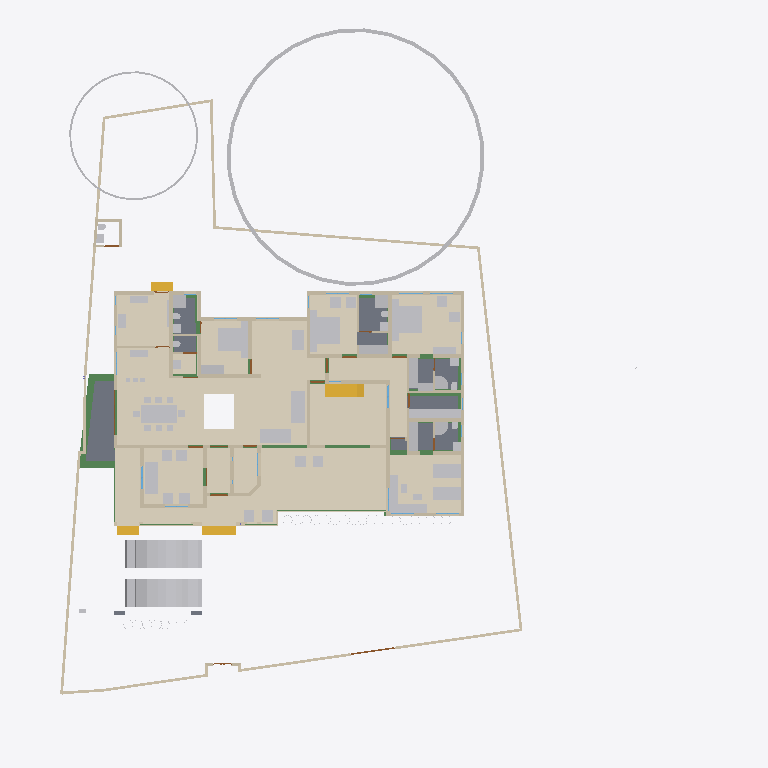
Plan cut of the same IFC building model at storey 'GF' (level 0.45 m, cut at 1.85 m), seen from above with north up, elements coloured by IFC class (only those large enough to see are counted): 74 other elements (light grey), 58 walls (beige), 20 beams (green), 15 coverings (cream), 8 slabs (grey), 4 stair flights (yellow), 3 doors (brown), 2 windows (light blue). Cut surfaces are drawn darker.
Extent 43.3 m × 47.6 m × 17.7 m (x, y, z). Storeys (9): Footing at -0.87 m; 00 at 0.00 m; Verandah at 0.00 m; Plumbing at 0.00 m; GF at 0.45 m; GFLintel at 2.55 m; FF at 3.45 m; GF-E at 3.45 m; FFtop at 5.70 m. Elements (849): 275 IfcWall, 221 IfcBeam, 66 IfcFurniture, 44 IfcColumn, 33 IfcCovering, 31 IfcWindow, 29 IfcGeographicElement, 27 IfcDoor, 21 IfcSlab, 18 IfcSanitaryTerminal, 12 IfcElectricAppliance, 11 IfcEarthworksFill.

HEADER;
FILE_DESCRIPTION(('ViewDefinition[DesignTransferView]'),'2;1');
FILE_NAME('Sreekesh.ifc','2025-06-27T17:17:12+05:30',(),(),'IfcOpenShell 0.8.3-alpha250613','Bonsai 0.8.3-alpha250613-9b8357c','Nobody');
FILE_SCHEMA(('IFC4X3'));
ENDSEC;
DATA;
#1=IFCPROJECT('0aPvmvJuf5owphcfiKWAsN',$,'My Project',$,$,$,$,(#14,#26),#9);
#30=IFCSITE('3jTVXq97zE2OZTfzZH9iYT',$,'My Site',$,$,#53,$,$,$,$,$,$,$,$);
#211744=IFCSITE('2pH2ecD1v9bgK8psTEcl$_',$,'Site',$,$,#211760,#211754,$,$,$,$,$,$,$);
#36=IFCBUILDING('3Bt1MypEf4fuqFfshm9kTs',$,'My Building',$,$,#59,$,$,$,$,$,$);
#333137=IFCBUILDING('2u05Cn$TD6OPdaLJzvNsxO',$,'GFWall',$,$,#333157,$,$,$,$,$,$);
#339211=IFCBUILDING('002Xt49mzDahM74jmffgUi',$,'GF-P',$,$,#339231,$,$,$,$,$,$);
#42=IFCBUILDINGSTOREY('3Yt8GBe1vE1Byt_$JKaQnQ',$,'GF',$,$,#7313,$,$,$,$);
#8023=IFCBUILDINGSTOREY('3LNq90aff4Xhn4xfthWyFx',$,'00',$,$,#8039,$,$,$,$);
#71986=IFCBUILDINGSTOREY('1ZF$IMkzjA5efl8XVVA8ry',$,'FFtop',$,$,#72046,$,$,$,$);
#72129=IFCBUILDINGSTOREY('1Nt2vvvNTB5u0X$NIke4ti',$,'GFLintel',$,$,#280967,$,$,$,$);
#83382=IFCBUILDINGSTOREY('2do7yjy$r1eOSN7_GxsK9f',$,'FF',$,$,#83409,$,$,$,$);
#301077=IFCBUILDINGSTOREY('1n3LFyF6X708Cvo1r86gbR',$,'Footing',$,$,#301097,$,$,$,$);
#340744=IFCBUILDINGSTOREY('0$aAKYJlj1sB8ELKRxTL7n',$,'GF-E',$,$,#340770,$,$,$,$);
#360055=IFCBUILDINGSTOREY('2kU8qRmBnF7foRmD37T33I',$,'Verandah',$,$,#360071,$,$,$,$);
#367233=IFCBUILDINGSTOREY('3r39yX7tr10xAjP1zlM9FN',$,'Plumbing',$,$,#367249,$,$,$,$);
#330851=IFCCOVERING('3kms8ObvT2A83v6EkiQCtZ',$,'Covering',$,$,#332110,#330862,$,$);
#345031=IFCCOVERING('3RPlCoLTXEkg2LQ5VmhLHT',$,'Covering',$,$,#361378,#345042,$,$);
#339298=IFCCOVERING('0RcNbxwC1BPO6vPsSe5hv0',$,'Covering',$,$,#339326,#339309,$,$);
#158109=IFCGEOGRAPHICELEMENT('1ICn9VC11DLu$jSeyjW6na',$,'GeographicElement',$,$,#159277,#158141,$,$);
#344009=IFCCOVERING('2wUE701ff3ZBcv_UhuFthK',$,'Covering',$,$,#344035,#344020,$,$);
#344036=IFCCOVERING('0d2zgKDdP8dwFGBu$GD38F',$,'Covering',$,$,#344995,#344047,$,$);
#339327=IFCCOVERING('2gdKm_COPCGQt2$pqnEIyy',$,'Covering',$,$,#339363,#339338,$,$);
#343848=IFCCOVERING('0UuWKOFoDDYvmplRYi7h7d',$,'Covering',$,$,#343876,#343859,$,$);
#70155=IFCVEHICLE('3fs_92XJnE9xh12t4cEAUA',$,'Vehicle',$,$,#189081,#70187,$,$);
#146729=IFCVEHICLE('0zRPRsukT96P6cuFPGiKs1',$,'Vehicle',$,$,#189086,#146742,$,$);
#330794=IFCSLAB('2m4RWmARb8ng3Ygm017ww6',$,'Slab',$,$,#332135,#330805,$,$);
#343982=IFCCOVERING('3pEdpTjbjFLQ$oJNw_068r',$,'Covering',$,$,#344008,#343993,$,$);
#343931=IFCCOVERING('0kYX189Jf7CBGn9ceIdHnd',$,'Covering',$,$,#343981,#343942,$,$);
#330566=IFCSLAB('1KV5e4N_LAjfJ$UL2nwl3p',$,'Slab',$,$,#332115,#330577,$,$);
#343877=IFCCOVERING('3Wi1uDf0TEzBEG7DUo_LFE',$,'Covering',$,$,#343903,#343888,$,$);
#66022=IFCWALL('2FUeR5sFb9uwjJGdeVWABU',$,'Wall',$,$,#212658,#66028,$,$);
#343904=IFCCOVERING('2DZod39rv4RxPbk5$8U$JL',$,'Covering',$,$,#344990,#343915,$,$);
#330504=IFCSLAB('03xIm3ukzAoQYSdD2H4JTp',$,'Slab',$,$,#330534,#330515,$,$);
#330623=IFCSLAB('2hl_cfSjf0sAYKs4IehkNU',$,'Slab',$,$,#330653,#330634,$,$);
#330654=IFCSLAB('0zeqns1fb6GQhZZBUNJUl9',$,'Slab',$,$,#332120,#330665,$,$);
#35081=IFCFURNITURE('24hcVyXrH4tf35GE4proyw',$,'Furniture',$,$,#355898,#35113,$,$);
#40270=IFCFURNITURE('1aP3zeWsL0ZQXEuRipuWXs',$,'Furniture',$,$,#355903,#40283,$,$);
#158156=IFCGEOGRAPHICELEMENT('2JlHSkVhjCZPlJyc1W8A6K',$,'GeographicElement',$,$,#159282,#158188,$,$);
#76812=IFCFURNITURE('0TjK6ZDxX03eSWHk61hTjB',$,'Furniture',$,$,#355958,#87231,$,$);
#65997=IFCWALL('1DC2$ngnnDR8Q9h6mAR0js',$,'Wall',$,$,#345521,#66003,$,$);
#285749=IFCWALL('23M4dZECv7RPP4RWKkyrhY',$,'Wall.082',$,$,#286025,#285760,$,$);
#338796=IFCFURNITURE('36fJsTb99Eyh2vWH1pKTwS',$,'Furniture',$,$,#353340,#338805,$,$);
#222195=IFCWALL('2ixJvC9dH599amejUM2w6G',$,'Wall',$,$,#293165,#222215,$,$);
#330680=IFCSLAB('2fqwCXX4D8Vwt6ELtzQYwL',$,'Slab',$,$,#332125,#330691,$,$);
#90359=IFCWALL('3p_Mlr$7n7WPwtZxEevqS4',$,'Wall',$,$,#333323,#90370,$,$);
#356144=IFCCOVERING('1zMDy9b99F78g0pPFmqkhi',$,'Covering',$,$,#356212,#356160,$,$);
#3067=IFCWALL('3GZ$skLXf6OgGR8mfLciD_',$,'Wall',$,$,#333298,#3073,$,$);
#356625=IFCSTAIRFLIGHT('11NzQP0GP46gGH8bKAxyP$',$,'StairFlight',$,$,#356713,#356634,$,13,12,0.176923073255099,0.100000001490116,.STRAIGHT.);
#209390=IFCFURNITURE('1qta$LkA5AceF3Xp8O0QAN',$,'Furniture',$,$,#356023,#209402,$,$);
#33248=IFCFURNITURE('2bin7WsULDjPeLfYKRFVAv',$,'Furniture',$,$,#355918,#33261,$,$);
#3520=IFCWALL('1kfIyPN_b4JPSDED46DDvv',$,'Wall',$,$,#333253,#3526,$,$);
#332270=IFCBEAM('2xaS$r06b4vf3tMS9n7DUs',$,'Beam',$,$,#360247,#332289,$,$);
#33203=IFCFURNITURE('17qZxJfnjAUwxgeyWuttn3',$,'Furniture',$,$,#355913,#33235,$,$);
#119695=IFCFURNITURE('0QVhsRe3v2xh1mazg7g3pY',$,'Furniture',$,$,#355923,#119726,$,$);
#40382=IFCFURNITURE('3pKgwG2ITCbQ1PcX8XbhFK',$,'Furniture',$,$,#355908,#40414,$,$);
#369916=IFCCOVERING('3HWV9OZZz6DxRQIJbYTFsv',$,'Covering',$,$,#371503,#369932,$,$);
#18348=IFCWALL('1c7n2BYDr8yh53xvaRXxqS',$,'Wall',$,$,#333238,#18359,$,$);
#40437=IFCFURNITURE('0T3ErBLYfCbANjLJsek21j',$,'Furniture.012',$,$,#355938,#40450,$,$);
#226167=IFCWALL('1JVywoPUH41xuuLQv_Mf23',$,'Wall.082',$,$,#226244,#226178,$,$);
#345472=IFCWALL('0yhntx_XHBtOwqFxJIUy0e',$,'Wall.082',$,$,#345566,#345483,$,$);
#356399=IFCCOVERING('2Adp7p7Vr1eu_pEkAkRGdd',$,'Covering',$,$,#356451,#356433,$,$);
#322593=IFCBEAM('0JThVjgLz2c8tnzX3fx6cE',$,'Beam',$,$,#323689,#322604,$,$);
#2959=IFCWALL('3OEI3BHmD4XPtrMwXvI884',$,'Wall',$,$,#333218,#2970,$,$);
#41614=IFCSTAIRFLIGHT('3mjK21MVj5Wxp88atmNL9l',$,'StairFlight',$,$,#143920,#41646,$,2,1,0.150000005960464,0.25,.STRAIGHT.);
#286754=IFCFURNITURE('0CTrKXjzT4nwS33fIVpOOp',$,'Furniture',$,$,#356128,#286765,$,$);
#286840=IFCFURNITURE('2gS_n6rBD4phTUvATNAFvz',$,'Furniture',$,$,#356123,#286851,$,$);
#65947=IFCWALL('08s$eE7qfC1vtHJbeTdsNK',$,'Wall',$,$,#211965,#65953,$,$);
#2872=IFCWALL('0VICnwrYLCM9IhHcjSiD9g',$,'Wall',$,$,#333268,#2879,$,$);
#110356=IFCWALL('3Jc2L501zCIf2lBfrewdbK',$,'Wall',$,$,#292962,#110367,$,$);
#73976=IFCFURNITURE('0_rDbuDo58VxsMmqMXWGXl',$,'Furniture',$,$,#355953,#73989,$,$);
#18525=IFCWALL('2nl9frQ2v9fwHEG6jroVG1',$,'Wall',$,$,#333413,#18536,$,$);
#65878=IFCWALL('1RxXXtAKb3$uqm3spal5Ab',$,'Wall.049',$,$,#212025,#65884,$,$);
#18016=IFCWALL('2qNYwIywzDnw0eOADeB3_0',$,'Wall',$,$,#333363,#18027,$,$);
#51281=IFCFURNITURE('055N_$xmX9ZQbc0CYFtvE3',$,'Furniture',$,$,#355943,#73671,$,$);
#51371=IFCFURNITURE('0yYwZAg3jFQvkxBxQ0MGp1',$,'Furniture',$,$,#355948,#73713,$,$);
#18392=IFCWALL('2Hkjxieqv1Fue5ySQ6NeWL',$,'Wall',$,$,#333293,#18403,$,$);
#18646=IFCWALL('20GHUXbGDFDBHE5XphavUy',$,'Wall',$,$,#333423,#18657,$,$);
#18588=IFCWALL('0dH3P3qYrCC8jvNsEw9m9T',$,'Wall',$,$,#333478,#18599,$,$);
#327920=IFCBEAM('1u9voof95Cp8BkjJqPE6_U',$,'Beam',$,$,#360277,#327939,$,$);
#4130=IFCWALL('1AvIXg7ED1P9NhJbZDV_E1',$,'Wall',$,$,#333378,#4141,$,$);
#4009=IFCWALL('2lHSG51rHEfeNsY_Rnf304',$,'Wall',$,$,#333173,#4020,$,$);
#356323=IFCCOVERING('0Kr30ECcLEcfNCKSKvTgbF',$,'Covering',$,$,#356393,#356375,$,$);
#18042=IFCWALL('3bhXUDB39FaPZW_NASdZlT',$,'Wall',$,$,#333503,#18053,$,$);
#205023=IFCWALL('2UCXlaZiz9gRZ4iLCU3mzL',$,'Wall',$,$,#333473,#205034,$,$);
#78352=IFCFURNITURE('3keQdM9i5FJ9JBwmsM_Qg3',$,'Furniture',$,$,#355933,#286314,$,$);
#285691=IFCWALL('3FXX66X1H7gQUhINB1ZqHj',$,'Wall.082',$,$,#285831,#285702,$,$);
#41688=IFCSTAIRFLIGHT('0VcD2gJAfBIuw$lMxDzKKO',$,'StairFlight',$,$,#283276,#118718,$,2,1,0.150000005960464,0.25,.STRAIGHT.);
#79990=IFCSTAIRFLIGHT('1DnY2XVefC_QhnIFzju6yh',$,'StairFlight',$,$,#80105,#148959,$,$,$,$,$,$);
#321451=IFCBEAM('3708yRWgLANO$UXD9FgLFU',$,'Beam',$,$,#321653,#321462,$,$);
#18672=IFCWALL('0s5YaOi8jF58ocUKtzFB68',$,'Wall',$,$,#333183,#18683,$,$);
#4072=IFCWALL('0Y3rN168r7Jxb0OqetfU7X',$,'Wall',$,$,#333448,#4083,$,$);
#322219=IFCBEAM('0SNQ61idv8nAn9s$w1aH4x',$,'Beam',$,$,#322295,#322230,$,$);
#16913=IFCWALL('3FSYpd1tn9SgCqZ8sPMfkT',$,'Wall',$,$,#333223,#16924,$,$);
#18194=IFCWALL('1AbV9w0nLBfPekv$ii5eki',$,'Wall',$,$,#333348,#18205,$,$);
#3151=IFCWALL('2frHB1bR9FtP23RXamn7Ko',$,'Wall',$,$,#333488,#3162,$,$);
#50229=IFCSANITARYTERMINAL('1fOwUzmtv9afxOsUQO0pB7',$,'SanitaryTerminal',$,$,#51448,#50242,$,$);
#52186=IFCSANITARYTERMINAL('31xwdd6k9ESw7YnQ1LspId',$,'SanitaryTerminal',$,$,#52351,#52199,$,$);
#322340=IFCBEAM('3$k90v2JXBwOG_BKNDj5UO',$,'Beam',$,$,#324461,#322351,$,$);
#4193=IFCWALL('1S26G2gIX1gA7ikyBlvCVo',$,'Wall',$,$,#333513,#4204,$,$);
#24001=IFCWALL('3hphgpD2b28xqT53FPskSj',$,'Wall',$,$,#333408,#24012,$,$);
#80282=IFCFURNITURE('3InpbPAMj2MBzrSOMYlvHV',$,'Furniture',$,$,#355928,#286215,$,$);
#23938=IFCWALL('0ZZEq2syzEPfO9qD2AQWDv',$,'Wall',$,$,#333523,#23949,$,$);
#327954=IFCBEAM('0sP03oSW15$QcfoTPLiBso',$,'Beam',$,$,#360297,#327973,$,$);
#106041=IFCSANITARYTERMINAL('3sA1eoE299ufpxJw1HaYmz',$,'SanitaryTerminal',$,$,#106132,#109542,$,$);
#51057=IFCSANITARYTERMINAL('1TZeRF9t54uwS6h95ZvvLS',$,'SanitaryTerminal',$,$,#206007,#109527,$,$);
#18431=IFCWALL('0_Fa$t1jbFZejYJKQtXQPU',$,'Wall',$,$,#334104,#18442,$,$);
#321351=IFCBEAM('1002koZ$TEXecTxtQvSjVq',$,'Beam',$,$,#321418,#321362,$,$);
#4400=IFCWALL('2EfOldwLX0nA3x6s$146tT',$,'Wall',$,$,#333193,#4411,$,$);
#34232=IFCFURNITURE('0VTCb1Evn558OH68N69Eaz',$,'Furniture',$,$,#356043,#147210,$,$);
#339260=IFCSANITARYTERMINAL('22ts_fh1nCU9faEipitUCJ',$,'SanitaryTerminal',$,$,#356456,#339273,$,$);
#34185=IFCFURNITURE('2BE9a6LpL91PCj4_J$x9Rr',$,'Furniture',$,$,#356033,#147166,$,$);
#119627=IFCFURNITURE('0dDpUaa6nCsfvkcRPls5fd',$,'Furniture',$,$,#356068,#147320,$,$);
#147480=IFCFURNITURE('00YQdIzvr0bv6uDTc6vlmO',$,'Furniture',$,$,#356073,#147493,$,$);
#233068=IFCFURNITURE('2s9hVLrcDA5wvNZJTkkoKg',$,'Furniture',$,$,#356093,#233081,$,$);
#34206=IFCFURNITURE('0Tjm9jror8bPxG689sHAj8',$,'Furniture',$,$,#356038,#147188,$,$);
#109955=IFCWALL('0m53cJKujAOwiy8OxGf4Uf',$,'Wall',$,$,#212433,#109966,$,$);
#222753=IFCFURNITURE('3mJ1p$bc56UALxWDJNN0rm',$,'Furniture',$,$,#356078,#222766,$,$);
#222781=IFCFURNITURE('0v7OEyCvr39hZF6L_IZlKk',$,'Furniture',$,$,#356083,#222794,$,$);
#73868=IFCFURNITURE('0sWiAZchD9CQr_lkdFZUTW',$,'Furniture',$,$,#356133,#352126,$,$);
#119648=IFCFURNITURE('1JYWbcuBf30ORcWZXivos0',$,'Furniture',$,$,#356028,#147144,$,$);
#35844=IFCFURNITURE('18HlnwBc9DnAvKFnG7c4d9',$,'Furniture',$,$,#356048,#147232,$,$);
#35870=IFCFURNITURE('0zixzxSUv7NBPjkhBn6BwL',$,'Furniture',$,$,#356053,#147254,$,$);
#35896=IFCFURNITURE('076SYXiXP7jhnOyre$gCoP',$,'Furniture',$,$,#356058,#147276,$,$);
#119601=IFCFURNITURE('3zxgQVx3X9e9K7Uitk4v3$',$,'Furniture',$,$,#356063,#147298,$,$);
#233035=IFCFURNITURE('2H$5BrOv18cvst8X4y554L',$,'Furniture',$,$,#356088,#233048,$,$);
#93900=IFCBEAM('0gdpNefCnB7wAvxTxiZvHd',$,'Beam',$,$,#285184,#93911,$,$);
#120632=IFCWALL('2Lqjpf9Aj0Vh1iBvOWYUCR',$,'Wall',$,$,#333458,#120643,$,$);
#24504=IFCWALL('2_1GARUmnBv8h1fVKiMUG8',$,'Wall',$,$,#370295,#24515,$,$);
#323590=IFCBEAM('2KvW8IAv97GwnpIknpGcni',$,'Beam',$,$,#323799,#323601,$,$);
#23640=IFCWALL('0_SaQ7wpHF8PQbZNvLqwvm',$,'Wall',$,$,#370255,#23651,$,$);
#23777=IFCWALL('1ASg6knUz7cALk6Wf7iLsx',$,'Wall',$,$,#333483,#23788,$,$);
#323821=IFCBEAM('1t67V$RoL7uxUKYWHLvP$f',$,'Beam',$,$,#324332,#323832,$,$);
#355401=IFCFURNITURE('1ZMS8SRrzDlwZAJNK6Cc1b',$,'Furniture',$,$,#356098,#355415,$,$);
#116908=IFCWALL('1k3YgD4uj5vPZWbPgSVuxU',$,'Wall.049',$,$,#212306,#116919,$,$);
#4589=IFCWALL('3bxDDefdT5ye1dowu7JjI8',$,'Wall',$,$,#370245,#4600,$,$);
#4251=IFCWALL('0Bt3ZVIAf4Xxxu9dLd3uEo',$,'Wall',$,$,#333208,#4262,$,$);
#51158=IFCSANITARYTERMINAL('3QJcMKfmH65Aqe43mag0dZ',$,'SanitaryTerminal',$,$,#206002,#51190,$,$);
#51423=IFCSANITARYTERMINAL('18z7FcoXnDNBlGLHlFK4nn',$,'SanitaryTerminal',$,$,#52346,#51436,$,$);
#52207=IFCSANITARYTERMINAL('1n5C8zUKXDff8l5gxkv8r8',$,'SanitaryTerminal',$,$,#353385,#52220,$,$);
#51397=IFCSANITARYTERMINAL('3twKXpJgX3DQcQMUJPSheZ',$,'SanitaryTerminal',$,$,#105095,#51410,$,$);
#52306=IFCSANITARYTERMINAL('2gt_GNNGfB4AgAa5J8C0HU',$,'SanitaryTerminal',$,$,#52361,#52319,$,$);
#355532=IFCFURNITURE('2ixD7L4W9Bx8pq5JDxu0EW',$,'Furniture',$,$,#356108,#355546,$,$);
#116735=IFCDOOR('1dZUIR_mr60wAZddeiCYTI',$,'Door',$,$,#281598,#116767,$,1.79999995231628,3.0,$,$,$);
#117002=IFCWALL('2_YAAq8JL4QhCYm3Y6yZZ5',$,'Wall.049',$,$,#212688,#117013,$,$);
#205235=IFCWALL('0j$uZz88bBJw4YgnSugDAy',$,'Wall',$,$,#370225,#205266,$,$);
#117772=IFCSANITARYTERMINAL('1rHEL7fvD0LBOSYwTPUW$U',$,'SanitaryTerminal',$,$,#212678,#117785,$,$);
#117253=IFCWALL('2NQIKohcDAsQMbNSTdACJd',$,'Wall.049',$,$,#212331,#117264,$,$);
#324042=IFCBEAM('3ga4rtxNr4kAohXQ6w7gaj',$,'Beam',$,$,#324091,#324053,$,$);
#87027=IFCFURNITURE('3Mt86jJJP8ieSvneq7zau6',$,'Furniture',$,$,#355968,#87040,$,$);
#87074=IFCFURNITURE('30UJjqf1X57hbrPqq67ADj',$,'Furniture',$,$,#355978,#87087,$,$);
#96530=IFCBEAM('074gpqyLr9$vd9aSHSci_M',$,'Beam',$,$,#149012,#96541,$,$);
#109315=IFCFURNITURE('1$CdBu1O56jv7FQgDd3iNe',$,'Furniture',$,$,#358113,#109347,$,$);
#223622=IFCFURNITURE('3Mj6kQPeL3benu$6YWXeSq',$,'Furniture',$,$,#356013,#223654,$,$);
#223714=IFCFURNITURE('39rQzUohb9SQ7Lp0WcnNlZ',$,'Furniture',$,$,#356018,#223727,$,$);
#339232=IFCSANITARYTERMINAL('3sMlINjg19XfXurJ13QGTZ',$,'SanitaryTerminal',$,$,#356222,#339242,$,$);
#323406=IFCBEAM('0XzlAaFKP1Qfq62BuIXqcY',$,'Beam',$,$,#326607,#323417,$,$);
#96485=IFCBEAM('28BEpp1Uf12OsJWEpQ34DU',$,'Beam',$,$,#283251,#96496,$,$);
#323884=IFCBEAM('3lhJIqjUHFKPqemc2JHxqi',$,'Beam',$,$,#323933,#323895,$,$);
#22728=IFCWALL('0eBbQlH7v64usfOLZyJNbw',$,'Wall',$,$,#370300,#22739,$,$);
#86967=IFCFURNITURE('2XUZmvobvC1gsAzioRJWb7',$,'Furniture',$,$,#355963,#86999,$,$);
#87048=IFCFURNITURE('3SbcOvQD51GhDFdMrfJy7o',$,'Furniture',$,$,#355973,#87061,$,$);
#87095=IFCFURNITURE('2nTbUK8Q9CwehFexi7HpJk',$,'Furniture',$,$,#355983,#87108,$,$);
#87116=IFCFURNITURE('1K5CC3v$51_RkeRHCfWF1K',$,'Furniture',$,$,#355988,#87129,$,$);
#339095=IFCFURNITURE('1SPekBDGb9TA4zHgq_4Ldn',$,'Furniture',$,$,#339120,#339108,$,$);
#23702=IFCWALL('3vhPPX9TvFw8zHVZM78jVj',$,'Wall',$,$,#370230,#23713,$,$);
#72748=IFCWALL('1UbR72eUH7cw3XKVuvBX9f',$,'Wall',$,$,#368951,#72759,$,$);
#320745=IFCBEAM('3QKYyvE2D249bj17yoTvJ3',$,'Beam',$,$,#321028,#320756,$,$);
#110674=IFCWALL('1a_hfYQo5DRgtEum677ZGl',$,'Wall',$,$,#292365,#110685,$,$);
#120002=IFCSANITARYTERMINAL('3dUWqEl719YfR1YH8rxBLs',$,'SanitaryTerminal',$,$,#120304,#120015,$,$);
#26789=IFCDOOR('3HF$fS8tX7kw4y81dHWRkr',$,'Door',$,$,#340243,#26820,$,$,$,$,$,$);
#4282=IFCWALL('3LtaSWCE92ufRXUd3DO8_e',$,'Wall',$,$,#333358,#4293,$,$);
#25114=IFCWINDOW('2vdoin4Ez7qxSmbk8c9XQH',$,'Window',$,$,#339700,#339521,$,$,$,$,$,$);
#46589=IFCWINDOW('1r0Jv0F390ze_6QMSTbGDv',$,'Window',$,$,#341003,#339551,$,$,$,$,$,$);
#107115=IFCSLAB('2WfKfjDrX2bAvlVSkqt8hs',$,'Slab',$,$,#149390,#107130,$,$);
#107142=IFCSLAB('2X2MSE$PfAlPCABr99DsiG',$,'Slab',$,$,#149395,#107153,$,$);
#117751=IFCSANITARYTERMINAL('0I1RpesKn5LAdjIspjhNBh',$,'SanitaryTerminal',$,$,#212673,#117764,$,$);
#282433=IFCWALL('1iQBdd0pj7x8XRK7H7syja',$,'Wall',$,$,#368836,#282444,$,$);
#339048=IFCFURNITURE('1V48D9FGT8Xx1pSKlOl1cX',$,'Furniture',$,$,#353365,#339061,$,$);
#339121=IFCFURNITURE('02ETGH2AbEGReJyELOLBO1',$,'Furniture',$,$,#339165,#339134,$,$);
#355245=IFCFURNITURE('0kGlwEbNv7Kf1F6tn07ou7',$,'Furniture',$,$,#355312,#355258,$,$);
#355323=IFCFURNITURE('2QBHla5wDENPk0tdrtgV4d',$,'Furniture',$,$,#355390,#355336,$,$);
#51036=IFCSANITARYTERMINAL('1oYJZEuYn6UPxzZKY4nwwf',$,'SanitaryTerminal',$,$,#205997,#51049,$,$);
#52228=IFCSANITARYTERMINAL('1HsJyymzXExxrUKgJyfWOJ',$,'SanitaryTerminal',$,$,#52253,#52241,$,$);
#52254=IFCSANITARYTERMINAL('0CLxKRUfL0sefcecWCHHyo',$,'SanitaryTerminal',$,$,#52279,#52267,$,$);
#50991=IFCSANITARYTERMINAL('0GB2bgiOH15uJz6S3YOFE7',$,'SanitaryTerminal',$,$,#74710,#51023,$,$);
#283125=IFCWALL('1ThztmO4DFMRf43v$jklMQ',$,'Wall',$,$,#368816,#283136,$,$);
#204966=IFCWALL('0KSnhwWa5EOP3oKtdx_S0h',$,'Wall',$,$,#370235,#204977,$,$);
#142855=IFCWALL('3He7Itb7P9dxU082DYUy3x',$,'Wall',$,$,#333438,#142866,$,$);
#339022=IFCFURNITURE('1aC5$UEB9AcPnvMgV959KC',$,'Furniture',$,$,#353360,#339035,$,$);
#355344=IFCFURNITURE('2DMjf8i4PCAxgNjs0V5vge',$,'Furniture',$,$,#355395,#355357,$,$);
#355365=IFCFURNITURE('3ec0A5kG9CKQ559RQhr0JA',$,'Furniture',$,$,#355400,#355378,$,$);
#9872=IFCDOOR('24C19FSTXCr9YVxTHShicU',$,'Door',$,$,#340278,#9904,$,2.09999990463257,1.20000004768372,$,.DOUBLE_DOOR_SINGLE_SWING.,$);
#356223=IFCELECTRICAPPLIANCE('37t8ZNQPDAMO52fOVPmJXX',$,'ElectricAppliance',$,$,#356293,#356232,$,$);
#96267=IFCBEAM('0kFglTjiD1FOf15fVfBsO6',$,'Beam',$,$,#285161,#96278,$,$);
#322098=IFCBEAM('0k2ARBeCP5HwnZx7ghAKU2',$,'Beam',$,$,#322592,#322109,$,$);
#23875=IFCWALL('0DClOP6mT1CvFzGeMn9ZJc',$,'Wall',$,$,#370305,#23886,$,$);
#24729=IFCWALL('15QyFwFBn9rgpI0zLt9Ihd',$,'Wall.063',$,$,#370265,#24740,$,$);
#110898=IFCWALL('1K4878DyjBfAhCF5jh34Xt',$,'Wall',$,$,#292388,#110909,$,$);
#323732=IFCBEAM('1OXx1Kj6f1$9xAzTICJ4rk',$,'Beam',$,$,#323820,#323743,$,$);
ENDSEC;
